Photos from the image-classification dataset "data" in the GitHub repository d-kudin/image-classifier-learning. Its 5 classes are: Albizia julibrissin, flowering cherry, Koelreuteria paniculata, Lagerstroemia indica, Magnolia liliflora.

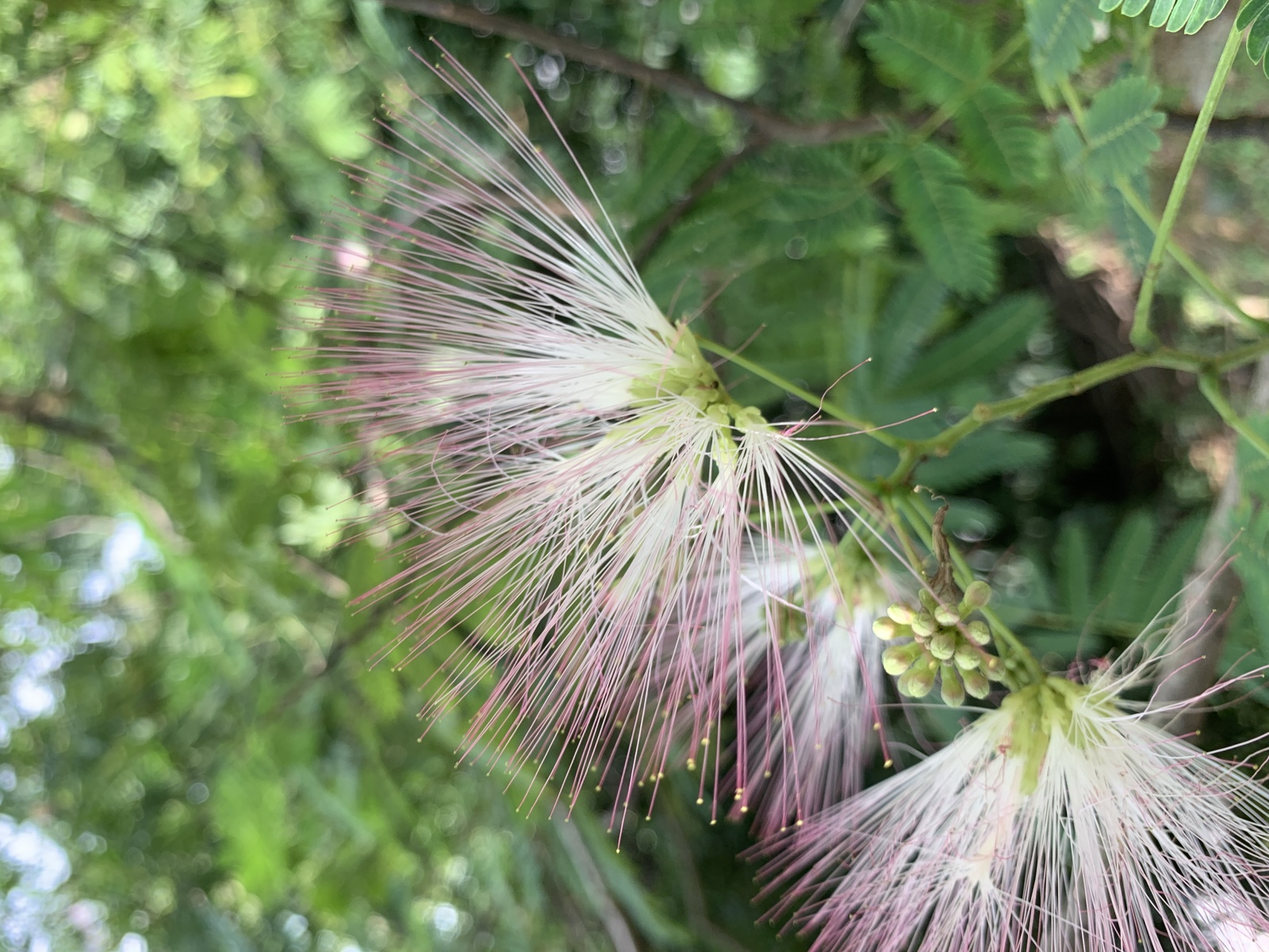
Label: Albizia julibrissin

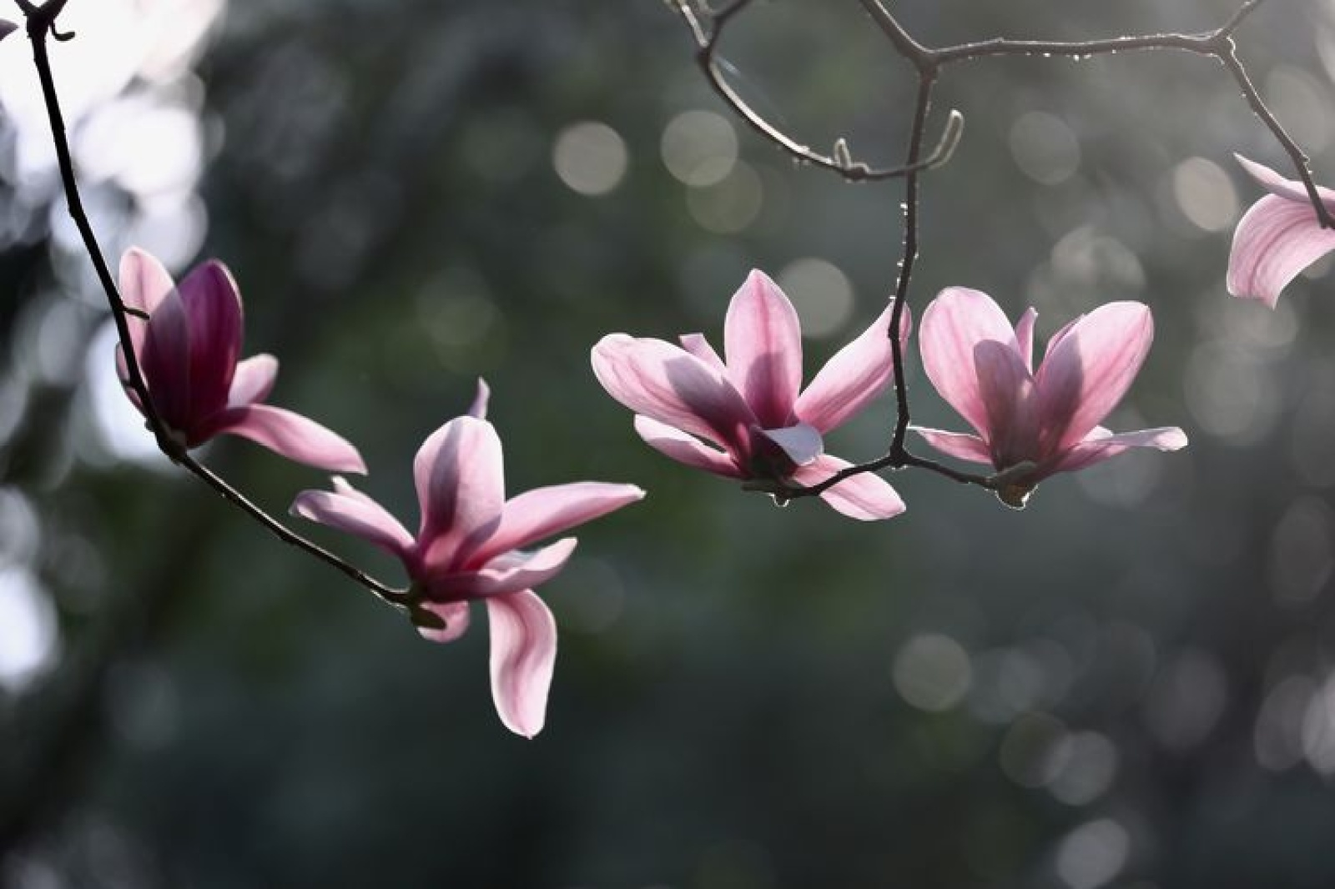
Label: Magnolia liliflora

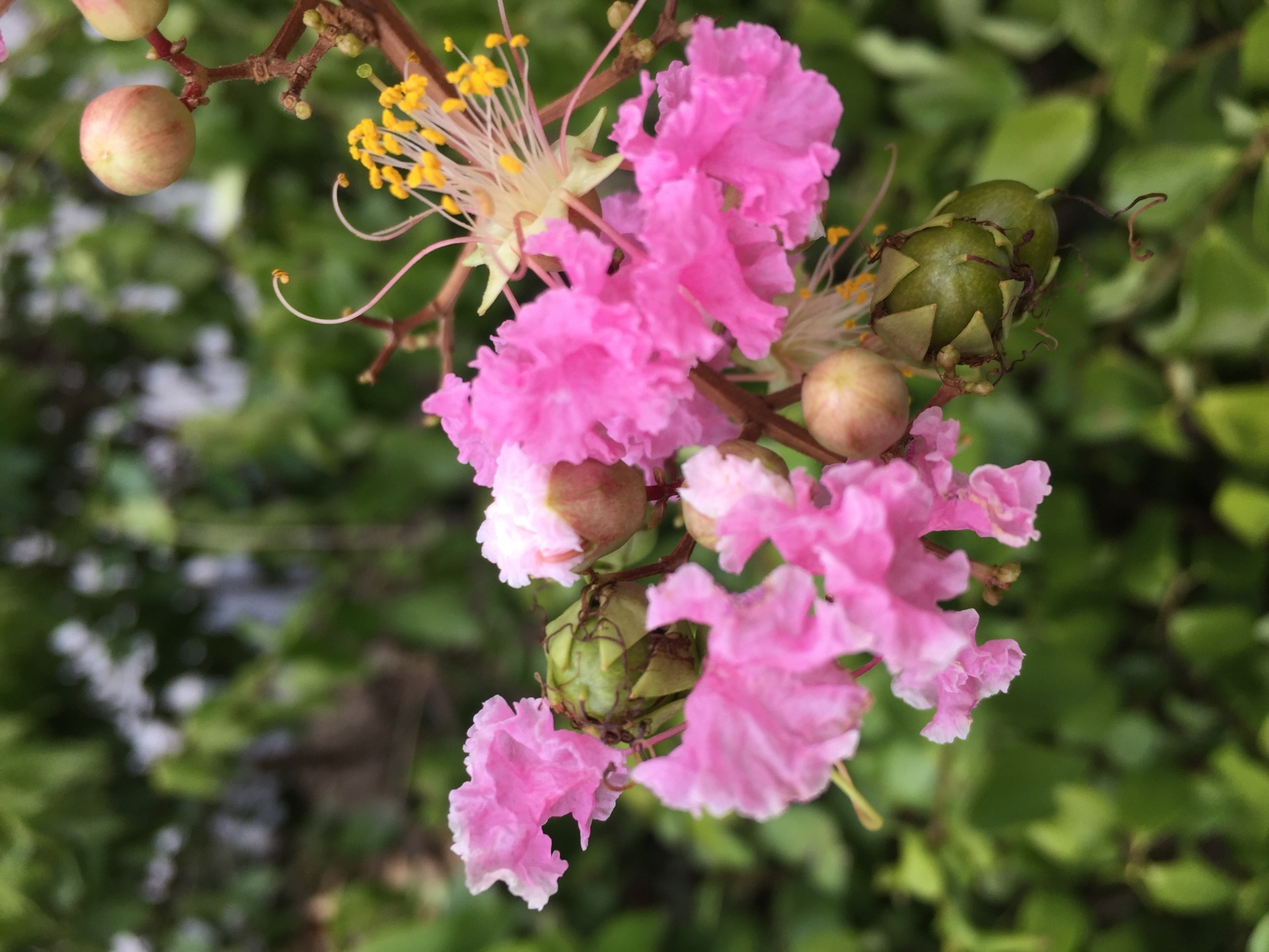
Label: Lagerstroemia indica

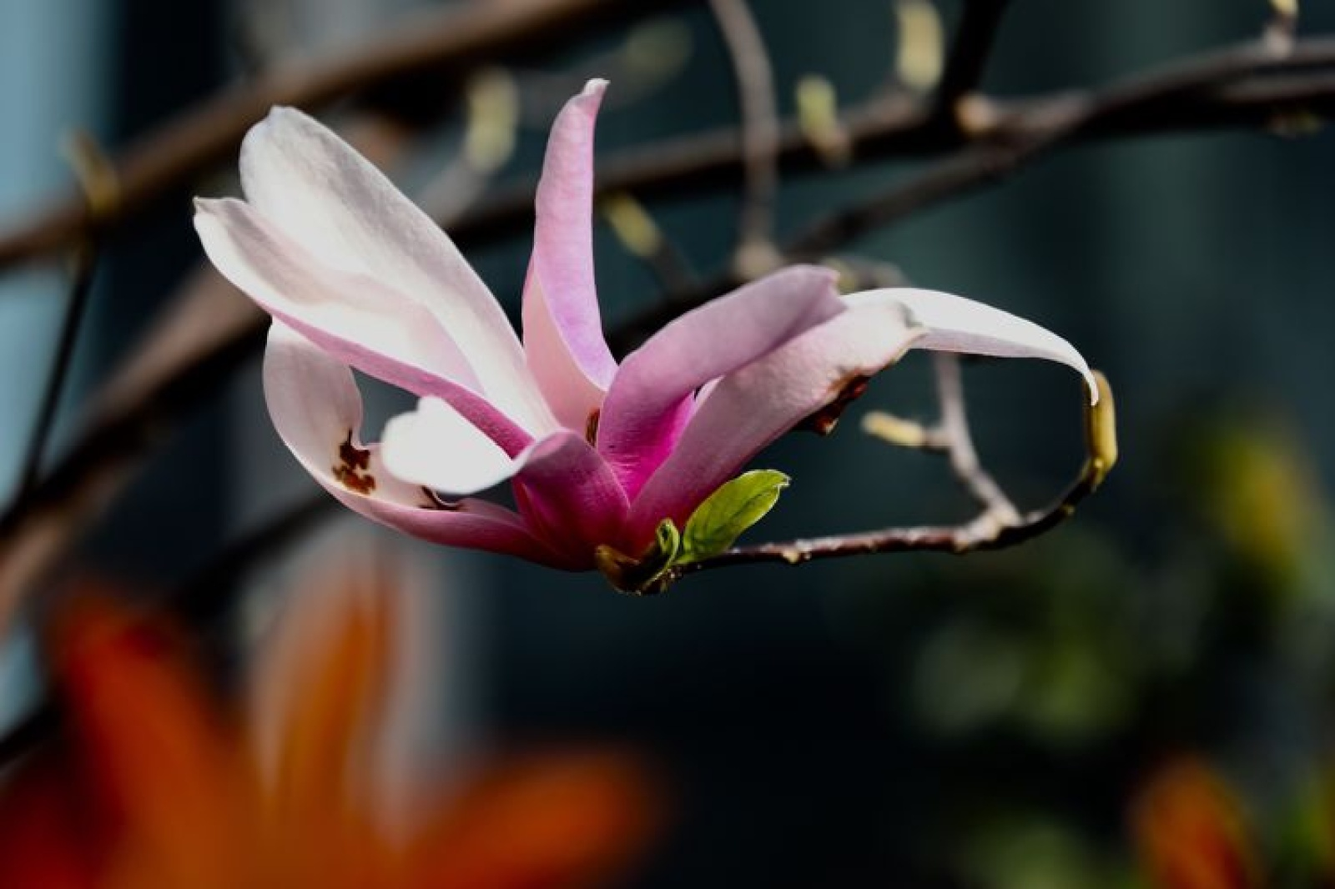
Label: Magnolia liliflora

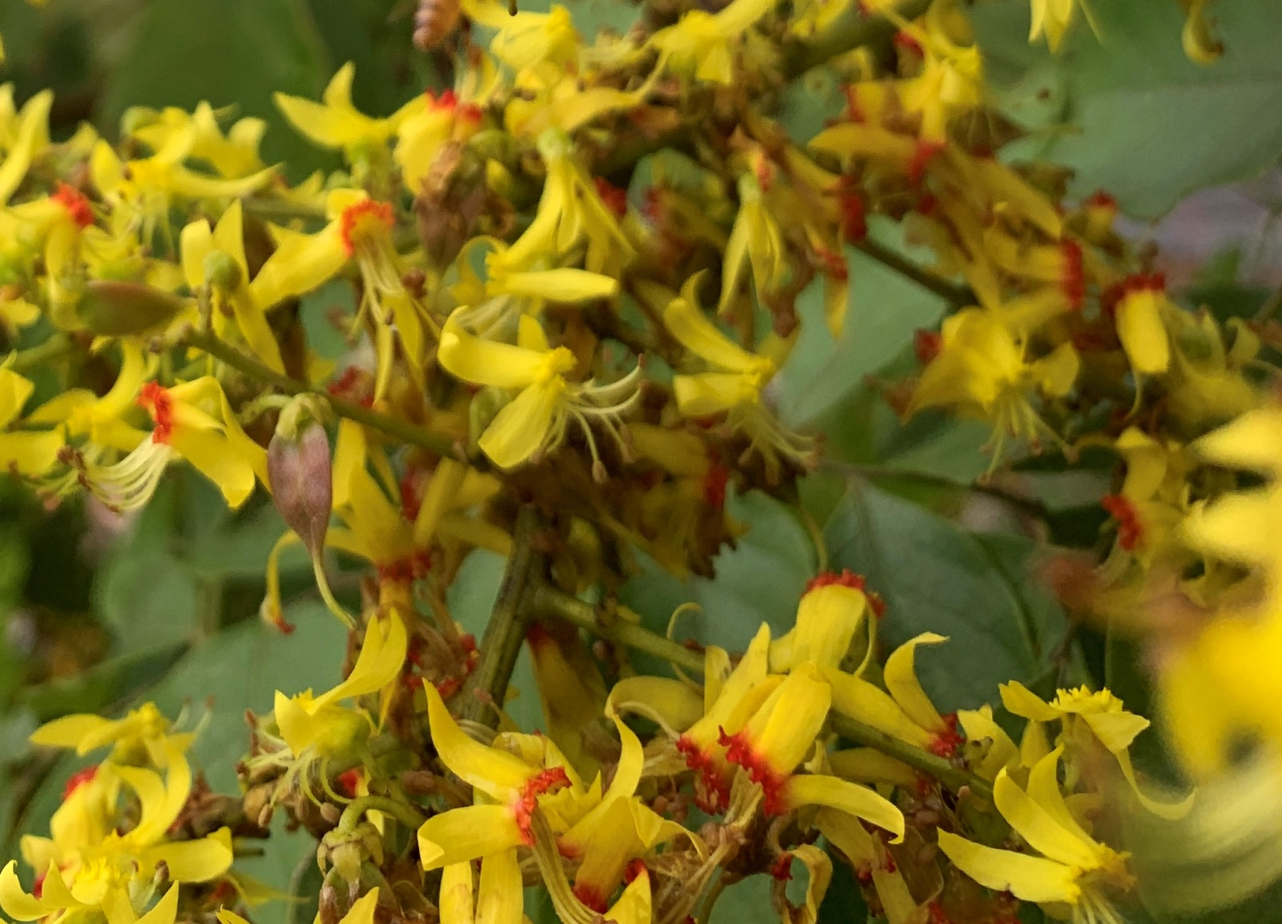
Label: Koelreuteria paniculata

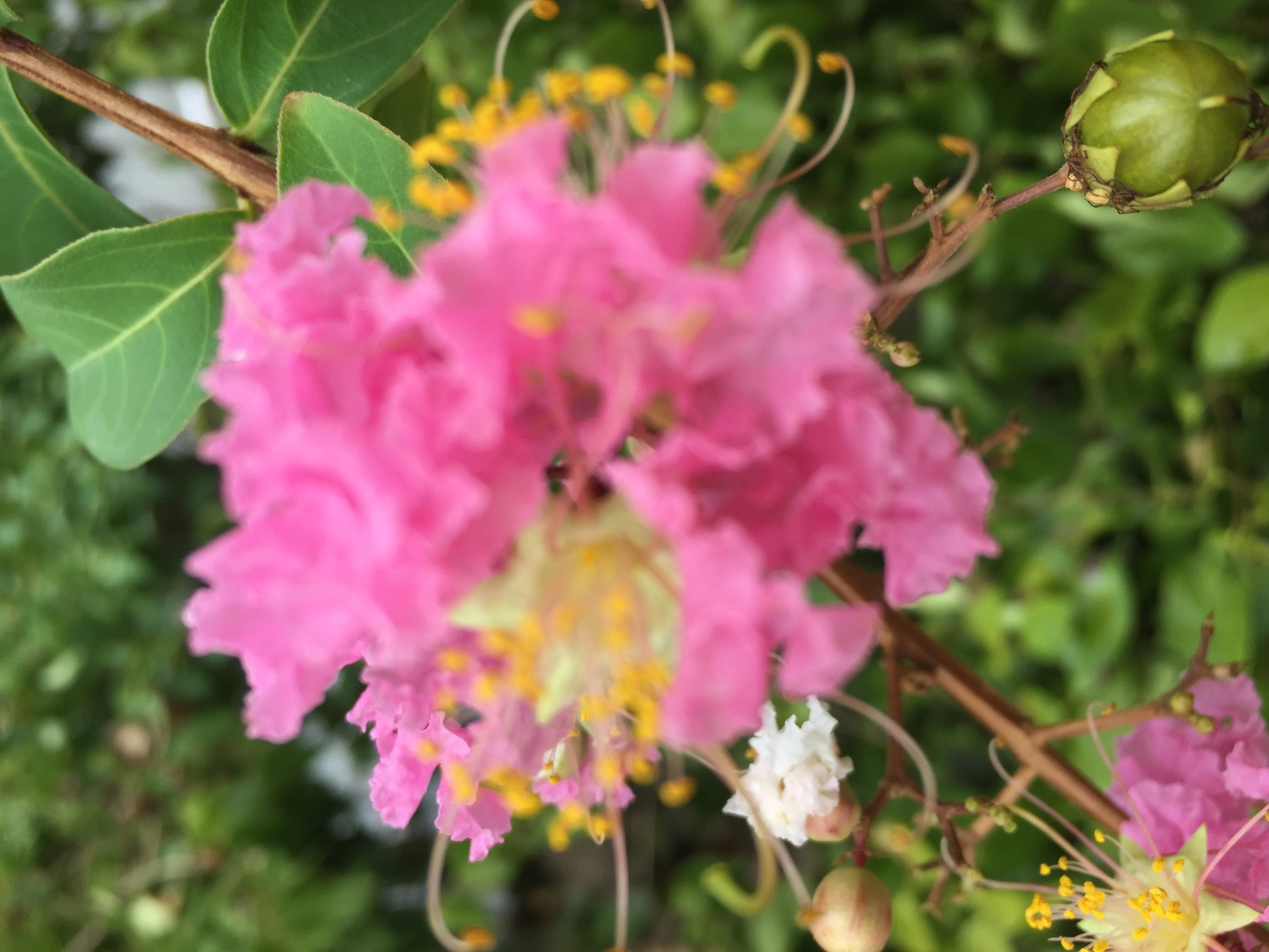
Label: Lagerstroemia indica
